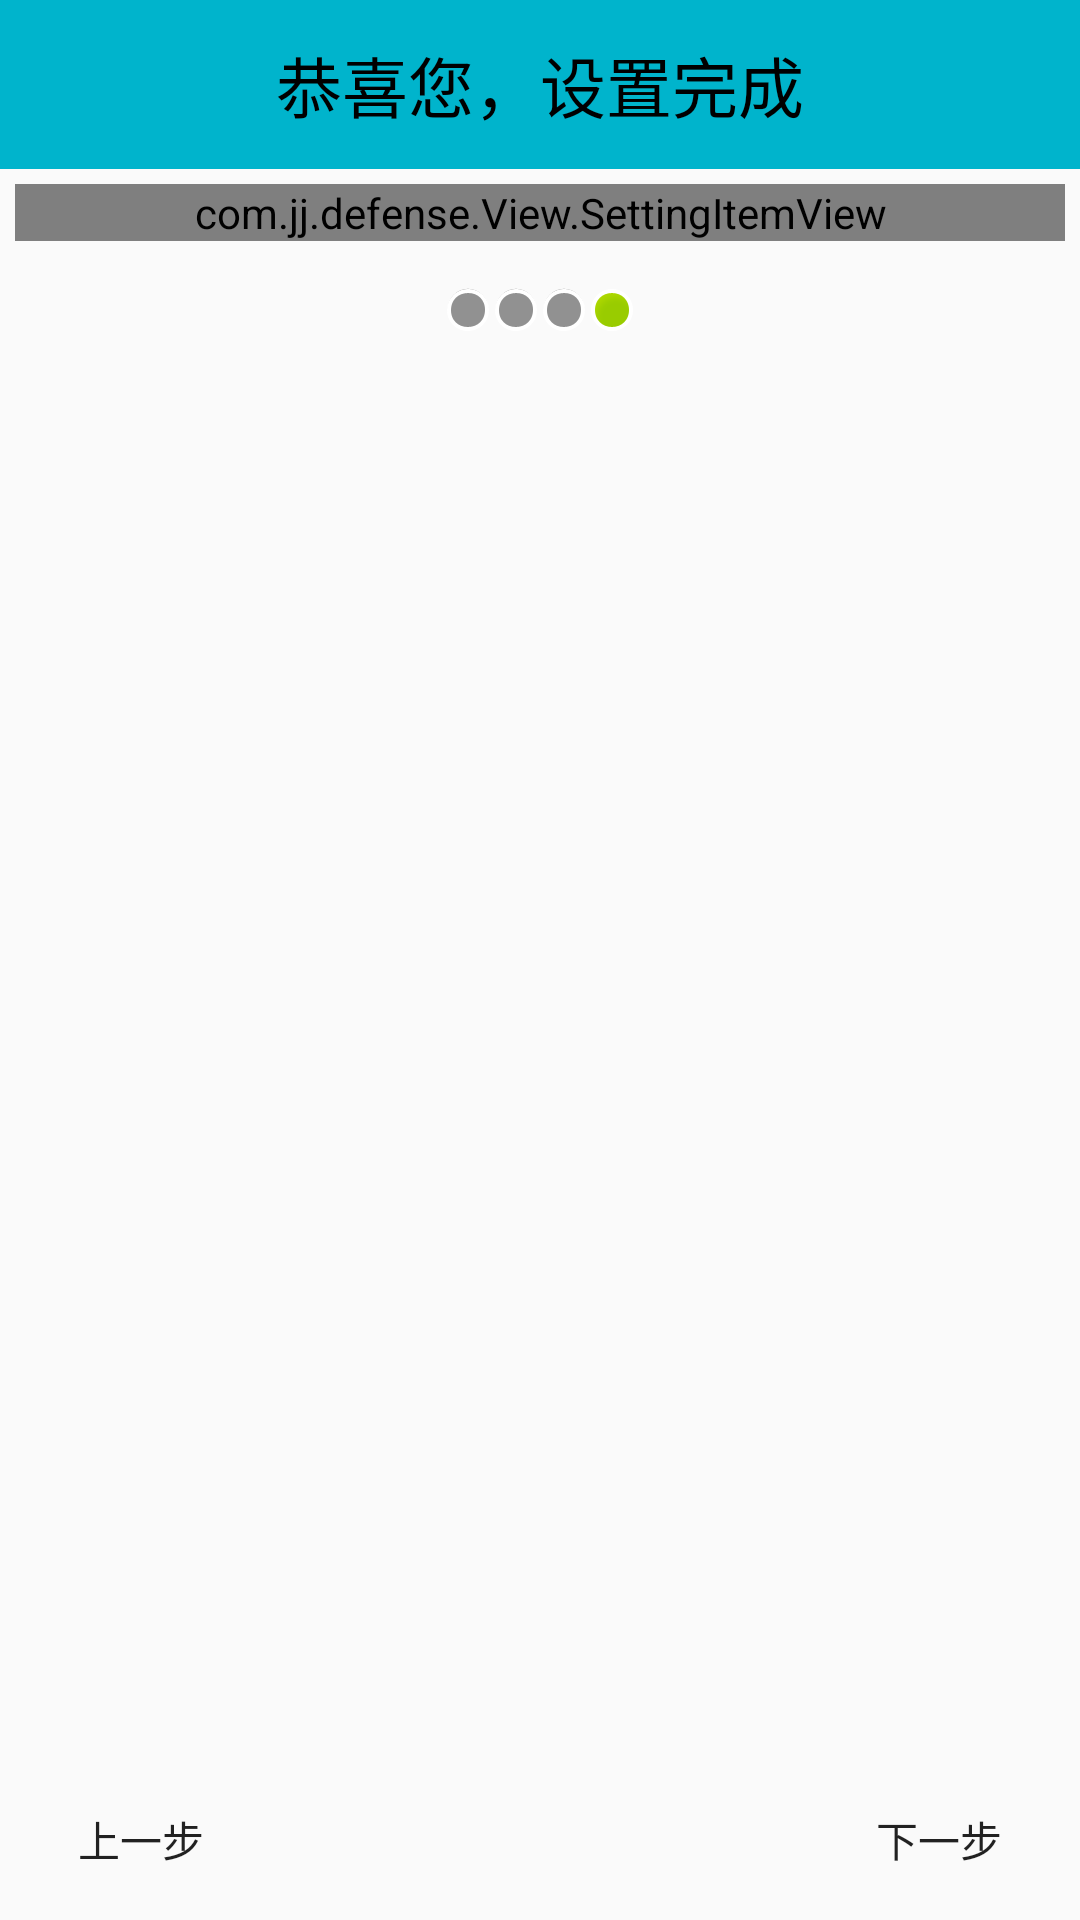

Produce the Android XML layout that renders to this screen, including the resource entries it uses.
<!-- AndroidManifest.xml: application theme AppTheme -->
<!-- res/layout/activity_setup4.xml -->
<?xml version="1.0" encoding="utf-8"?>
<LinearLayout xmlns:android="http://schemas.android.com/apk/res/android"
    android:layout_width="match_parent"
    android:layout_height="match_parent"
    android:orientation="vertical">

    <TextView
        style="@style/TitleStyle"
        android:text="恭喜您，设置完成"/>

    <com.jj.defense.View.SettingItemView
        xmlns:defense="http://schemas.android.com/apk/res/com.jj.defense"
        android:layout_width="match_parent"
        android:layout_height="wrap_content"
        defense:desoff="    防盗保护已关闭"
        defense:deson="    防盗保护已开启"
        defense:titledes="防盗保护开启状态："
        android:layout_margin="5dp"
        android:id="@+id/siv_defense"></com.jj.defense.View.SettingItemView>

    <LinearLayout
        android:layout_width="match_parent"
        android:layout_height="wrap_content"
        android:gravity="center_horizontal"
        android:layout_margin="10dp">

        <ImageView
            android:layout_width="wrap_content"
            android:layout_height="wrap_content"
            android:background="@android:drawable/presence_invisible" />

        <ImageView
            android:layout_width="wrap_content"
            android:layout_height="wrap_content"
            android:background="@android:drawable/presence_invisible" />

        <ImageView
            android:layout_width="wrap_content"
            android:layout_height="wrap_content"
            android:background="@android:drawable/presence_invisible" />

        <ImageView
            android:layout_width="wrap_content"
            android:layout_height="wrap_content"
            android:background="@android:drawable/presence_online" />
    </LinearLayout>


    <RelativeLayout
        android:layout_width="match_parent"
        android:layout_height="match_parent">

        <ImageView
            android:layout_width="wrap_content"
            android:layout_height="wrap_content"
            android:layout_centerInParent="true"
            android:background="@drawable/security_phone" />

        <Button style="@style/preBtn" />

        <Button style="@style/nextBtn" />

    </RelativeLayout>

</LinearLayout>
<!-- resources referenced by this layout -->
<resources>
  <style name="TitleStyle">
          
          <item name="android:layout_width">match_parent</item>
          <item name="android:layout_height">wrap_content</item>
          <item name="android:background">#00b4cc</item>
          <item name="android:gravity">center</item>
          <item name="android:padding">12dp</item>
          <item name="android:textColor">#000</item>
          <item name="android:textSize">22sp</item>
  
      </style>
  <style name="nextBtn">
          
          <item name="android:layout_width">wrap_content</item>
          <item name="android:layout_height">wrap_content</item>
          <item name="android:layout_alignParentBottom">true</item>
          <item name="android:layout_alignParentRight">true</item>
          <item name="android:layout_margin">3dp</item>
          <item name="android:background">@drawable/selector_next_btn_bg</item>
          <item name="android:onClick">nextPage</item>
          <item name="android:text">下一步</item>
  
      </style>
  <style name="preBtn">
          
          <item name="android:layout_width">wrap_content</item>
          <item name="android:layout_height">wrap_content</item>
          <item name="android:layout_alignParentBottom">true</item>
          <item name="android:layout_alignParentLeft">true</item>
          <item name="android:layout_margin">3dp</item>
          <item name="android:background">@drawable/selector_next_btn_bg</item>
          <item name="android:onClick">prePage</item>
          <item name="android:text">上一步</item>
  
      </style>
  <style name="AppTheme" parent="Theme.AppCompat.Light.DarkActionBar">
          
          <item name="colorPrimary">@color/colorPrimary</item>
          <item name="colorPrimaryDark">@color/colorPrimaryDark</item>
          <item name="colorAccent">@color/colorAccent</item>
      </style>
  <!-- drawable selector_next_btn_bg (drawable) -->
  <?xml version="1.0" encoding="utf-8"?>
  <selector xmlns:android="http://schemas.android.com/apk/res/android">
      
      <item android:drawable="@drawable/function_greenbutton_pressed" android:state_pressed="true" />
      
      <item android:drawable="@drawable/function_greenbutton_normal" />
  </selector>
  <!-- not gathered from this repository: default colours our renderer supplied (Android Studio template values) -->
  <color name="colorPrimary">#FF6200EE</color>
  <color name="colorPrimaryDark">#FF3700B3</color>
  <color name="colorAccent">#FF03DAC5</color>
</resources>
